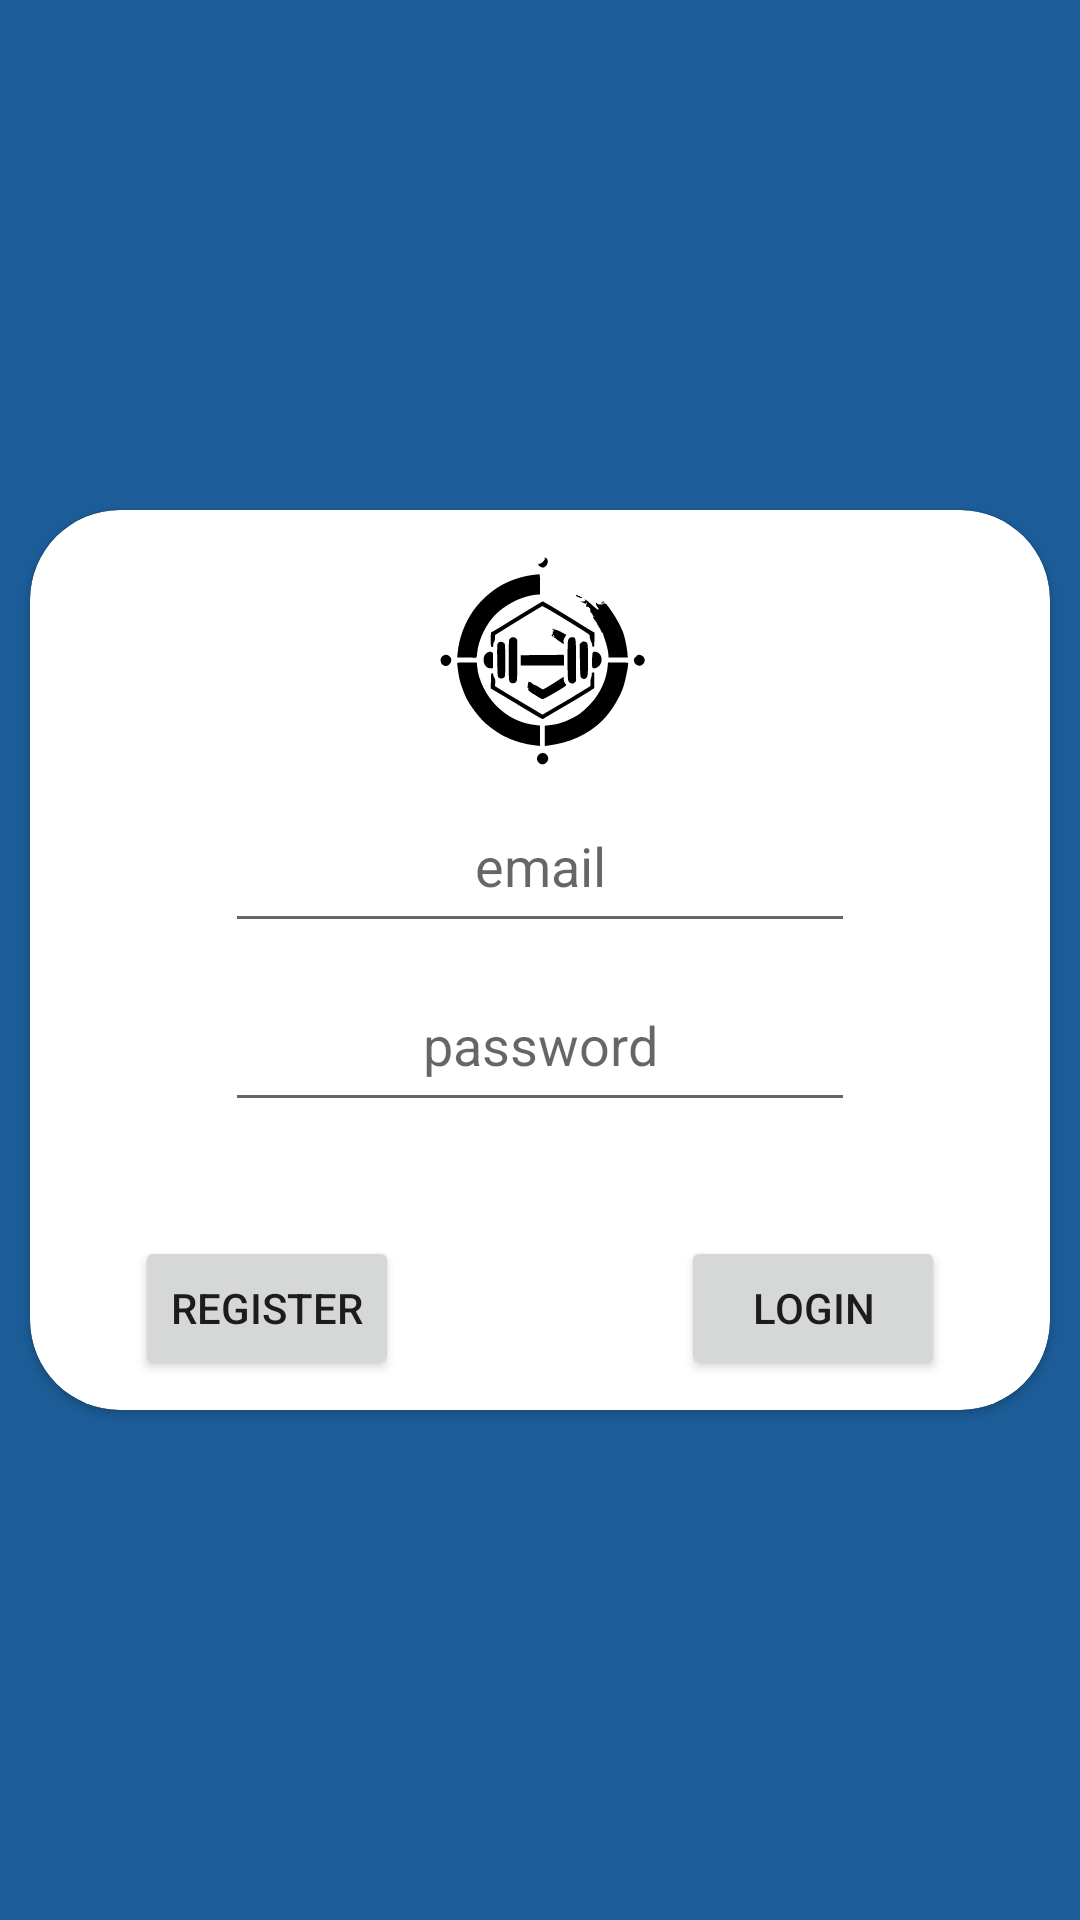

Reconstruct the res/layout file that produces this screen, plus the resources it refers to.
<!-- AndroidManifest.xml: application theme AppTheme -->
<!-- res/layout/login.xml -->
<?xml version="1.0" encoding="utf-8"?>
<androidx.constraintlayout.widget.ConstraintLayout xmlns:android="http://schemas.android.com/apk/res/android"
    xmlns:app="http://schemas.android.com/apk/res-auto"
    xmlns:tools="http://schemas.android.com/tools"
    android:layout_width="match_parent"
    android:layout_height="match_parent"
    android:background="@color/Tlo_gora"
    android:orientation="vertical">

    <androidx.cardview.widget.CardView
        android:id="@+id/LoginCard"
        android:layout_width="match_parent"
        android:layout_height="300dp"
        android:layout_margin="10dp"
        android:layout_marginStart="10dp"
        android:layout_marginEnd="10dp"
        android:background="#FFFFFF"
        android:backgroundTint="#FFFFFF"
        app:cardBackgroundColor="#FFFFFF"
        app:cardCornerRadius="30dp"
        app:layout_constraintBottom_toBottomOf="parent"
        app:layout_constraintEnd_toEndOf="parent"
        app:layout_constraintStart_toStartOf="parent"
        app:layout_constraintTop_toTopOf="parent">

        <ImageView
            android:id="@+id/loginLogo"
            android:layout_width="100dp"
            android:layout_height="100dp"
            android:layout_gravity="center_horizontal"
            android:foregroundGravity="center"
            app:srcCompat="@drawable/logo" />

        <EditText
            android:id="@+id/loginMail"
            android:layout_width="wrap_content"
            android:layout_height="wrap_content"
            android:layout_gravity="center_horizontal|center_vertical"
            android:layout_marginTop="-30dp"
            android:ems="10"
            android:gravity="center_horizontal"
            android:hint="email"
            android:inputType="textEmailAddress"
            android:minHeight="48dp" />

        <EditText
            android:id="@+id/loginPass"
            android:layout_width="wrap_content"
            android:layout_height="wrap_content"
            android:layout_gravity="center_horizontal|center_vertical"
            android:layout_marginTop="30dp"
            android:ems="10"
            android:gravity="center_horizontal"
            android:hint="password"
            android:inputType="textPassword"
            android:minHeight="48dp" />

        <Button
            android:id="@+id/loginButton"
            android:layout_width="wrap_content"
            android:layout_height="wrap_content"
            android:layout_gravity="bottom|end"
            android:layout_marginEnd="35dp"
            android:layout_marginBottom="10dp"
            android:text="Login" />

        <Button
            android:id="@+id/registerButton"
            android:layout_width="wrap_content"
            android:layout_height="wrap_content"
            android:layout_gravity="bottom|start"
            android:layout_marginStart="35dp"
            android:layout_marginBottom="10dp"
            android:text="Register" />
    </androidx.cardview.widget.CardView>

</androidx.constraintlayout.widget.ConstraintLayout>
<!-- resources referenced by this layout -->
<resources>
  <color name="Tlo_gora">#1C5D99</color>
  <!-- drawable logo: vector/xml drawable (drawable, 8745 chars, omitted) -->
  <style name="AppTheme" parent="Theme.AppCompat.Light.NoActionBar">
          
      </style>
</resources>
